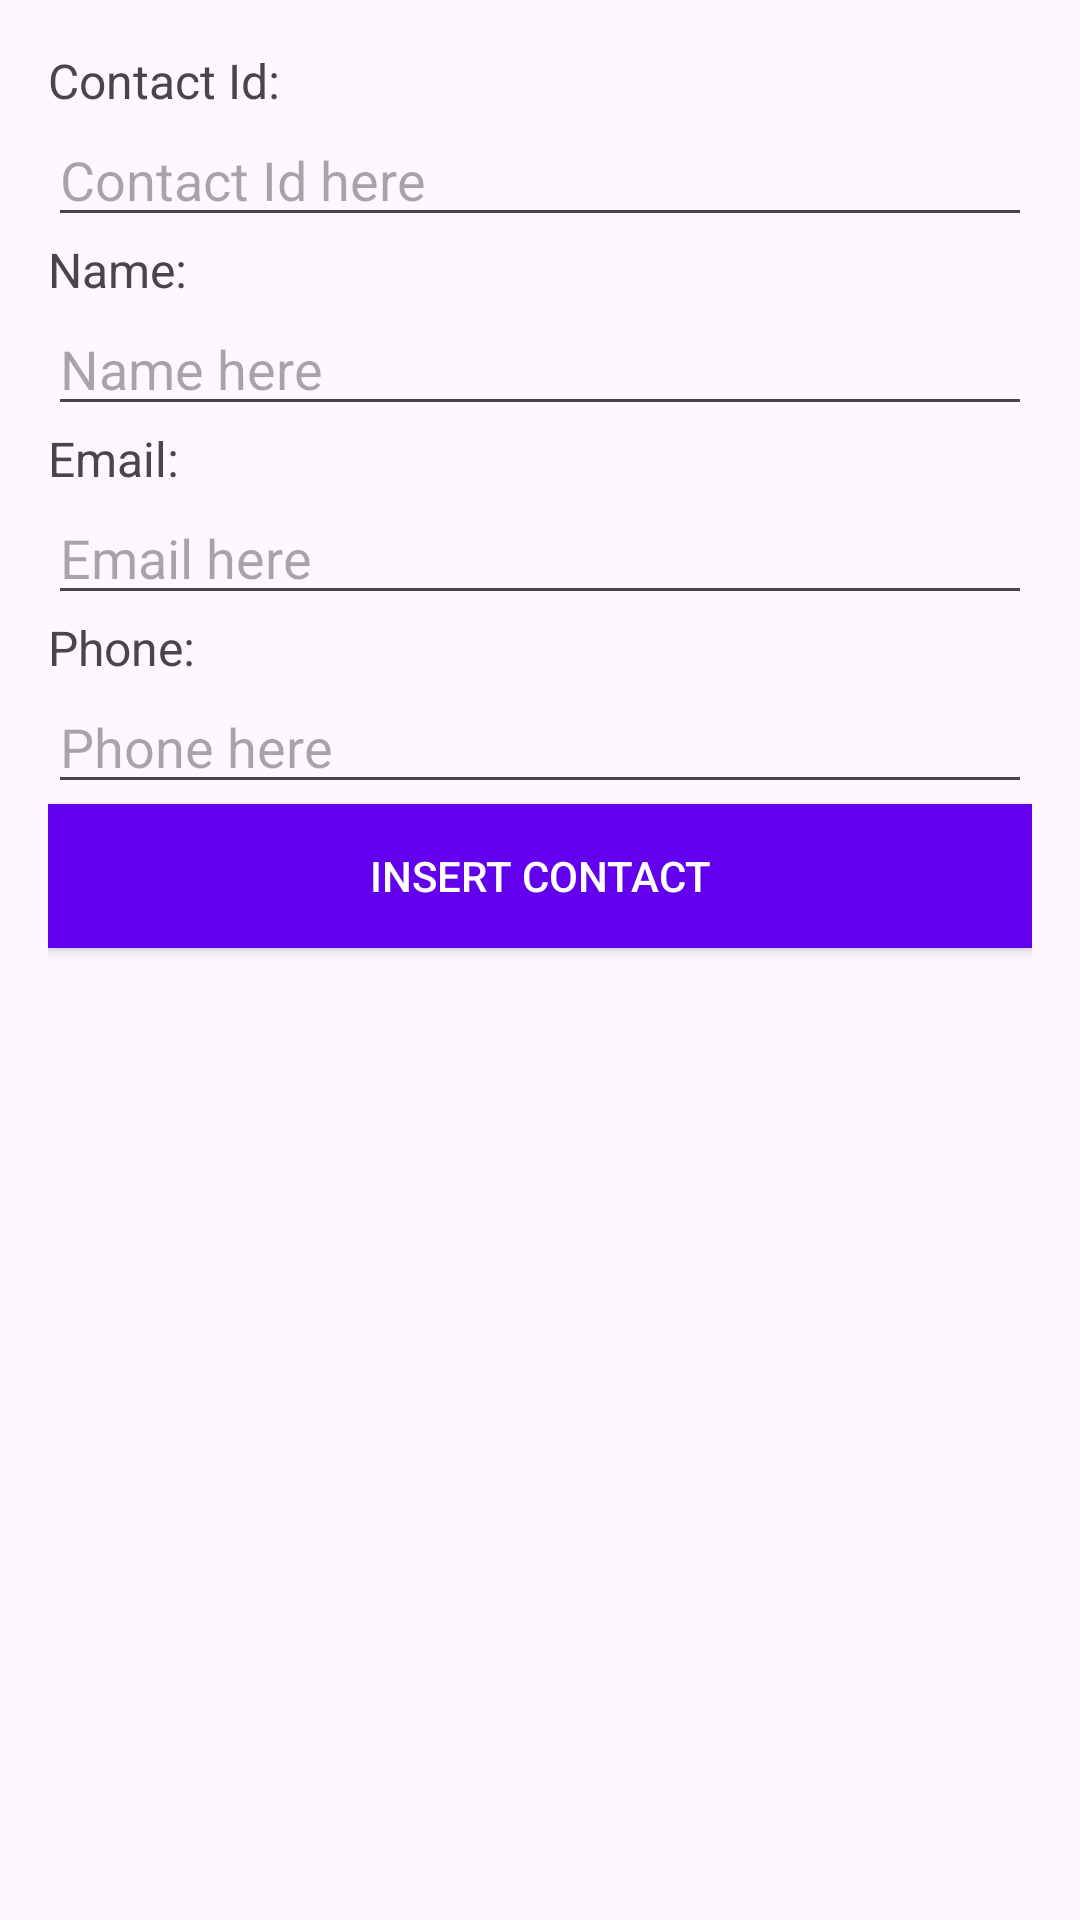

Android layout source for this screen:
<!-- AndroidManifest.xml: application theme Theme.K224111488_DoKhanhLinh_Practice -->
<!-- res/layout/activity_insert_contact.xml -->
<?xml version="1.0" encoding="utf-8"?>
<LinearLayout xmlns:android="http://schemas.android.com/apk/res/android"
    android:layout_width="match_parent"
    android:layout_height="match_parent"
    android:orientation="vertical"
    android:padding="16dp">

    
    <TextView
        android:id="@+id/textView"
        android:layout_width="wrap_content"
        android:layout_height="wrap_content"
        android:text="Contact Id:"
        android:textSize="16sp" />

    <EditText
        android:id="@+id/edtContactId"
        android:layout_width="match_parent"
        android:layout_height="wrap_content"
        android:hint="Contact Id here"
        android:inputType="text" />

    
    <TextView
        android:id="@+id/textView2"
        android:layout_width="wrap_content"
        android:layout_height="wrap_content"
        android:text="Name:"
        android:textSize="16sp" />

    <EditText
        android:id="@+id/edtName"
        android:layout_width="match_parent"
        android:layout_height="wrap_content"
        android:hint="Name here"
        android:inputType="text" />

    
    <TextView
        android:id="@+id/textView3"
        android:layout_width="wrap_content"
        android:layout_height="wrap_content"
        android:text="Email:"
        android:textSize="16sp" />

    <EditText
        android:id="@+id/edtEmail"
        android:layout_width="match_parent"
        android:layout_height="wrap_content"
        android:hint="Email here"
        android:inputType="textEmailAddress" />

    
    <TextView
        android:id="@+id/textView4"
        android:layout_width="wrap_content"
        android:layout_height="wrap_content"
        android:text="Phone:"
        android:textSize="16sp" />

    <EditText
        android:id="@+id/edtPhone"
        android:layout_width="match_parent"
        android:layout_height="wrap_content"
        android:hint="Phone here"
        android:inputType="phone" />

    
    <Button
        android:id="@+id/btnInsert"
        android:layout_width="match_parent"
        android:layout_height="wrap_content"
        android:text="Insert Contact"
        android:textColor="#FFFFFF"
        android:background="#6200EE" />
</LinearLayout>
<!-- resources referenced by this layout -->
<resources>
  <style name="Theme.K224111488_DoKhanhLinh_Practice" parent="Base.Theme.K224111488_DoKhanhLinh_Practice" />
  <style name="Base.Theme.K224111488_DoKhanhLinh_Practice" parent="Theme.Material3.DayNight.NoActionBar">
          
          
      </style>
</resources>
